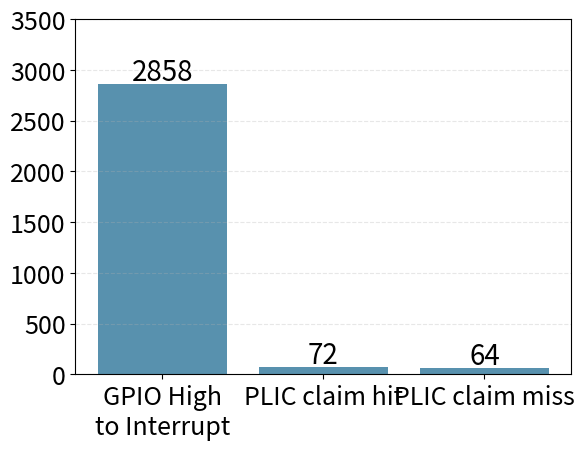

Generate this figure with matplotlib:
import matplotlib.pyplot as plt
import numpy as np

# create data for the bars
values = np.array([2858, 72, 64]) # example data

# create a figure and axis object
fig, ax = plt.subplots()

# create the bar graph
ax.bar(np.arange(len(values)), values, color='#5891ae')

# set the x-tick labels
labels = ['GPIO High\nto Interrupt', 'PLIC claim hit', 'PLIC claim miss'] # example labels
ax.set_xticks(np.arange(len(values)))
ax.set_xticklabels(labels, fontsize=16) # increase font size

# set the value labels above each bar
for i, v in enumerate(values):
    ax.text(i, v + 40, str(v), ha='center', fontsize=20) # increase font size

# add light vertical lines in the background
ax.grid(axis='y', alpha=0.3, linestyle='--')

ax.set_ylim([0, 3500])

# increase font size of axis labels and values
ax.tick_params(axis='both', labelsize=18) # increase font size

plt.subplots_adjust(top=0.85)

# display the graph
plt.show()
